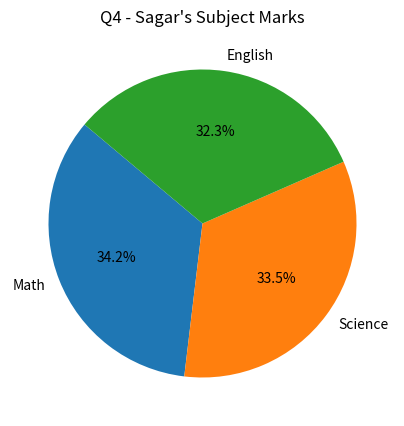
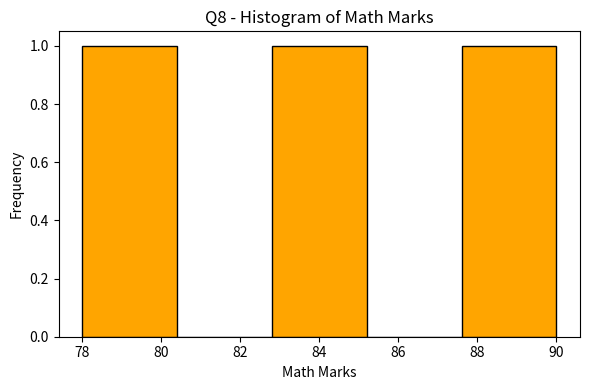

Write the Python code that produced these figures, in order.
import pandas as pd
import matplotlib.pyplot as plt

data = {"Name": ["Amit", "Sagar", "Puja"],"Math": [85, 90, 78],"Science": [92, 88, 80],"English": [75, 85, 82]}
df = pd.DataFrame(data)
df['Total'] = df[['Math', 'Science', 'English']].sum(axis=1)

df['Math_Normalized'] = (df['Math'] - df['Math'].min()) / (df['Math'].max() - df['Math'].min())
print("Q1 - Normalized Math:\n", df[['Name', 'Math', 'Math_Normalized']])

df['Gender'] = ['Male', 'Male', 'Female']
df_encoded = pd.get_dummies(df, columns=['Gender'])
print("\nQ2 - One-hot Encoded Gender:\n", df_encoded)

grouped = df.groupby('Gender')[['Math', 'Science', 'English', 'Total']].mean()
print("\nQ3 - Grouped by Gender (Average Marks):\n", grouped)

sagar_row = df[df['Name'] == 'Sagar'][['Math', 'Science', 'English']].values.flatten()
plt.figure(figsize=(5,5))
plt.pie(sagar_row, labels=['Math', 'Science', 'English'], autopct='%1.1f%%', startangle=140)
plt.title("Q4 - Sagar's Subject Marks")
plt.show()

df['Status'] = df['Total'].apply(lambda x: 'Pass' if x >= 250 else 'Fail')
print("\nQ5 - Status Column:\n", df[['Name', 'Total', 'Status']])

passed_count = df[df['Status'] == 'Pass'].shape[0]
print("\nQ6 - Number of Students Passed:", passed_count)

df.to_csv('final_student_data.csv', index=False)
print("\nQ7 - DataFrame exported to 'final_student_data.csv'")

plt.figure(figsize=(6,4))
plt.hist(df['Math'], bins=5, color='orange', edgecolor='black')
plt.title("Q8 - Histogram of Math Marks")
plt.xlabel("Math Marks")
plt.ylabel("Frequency")
plt.tight_layout()
plt.show()

df.rename(columns={'Math': 'Mathematics'}, inplace=True)
print("\nQ9 - Renamed 'Math' to 'Mathematics':\n", df.columns)